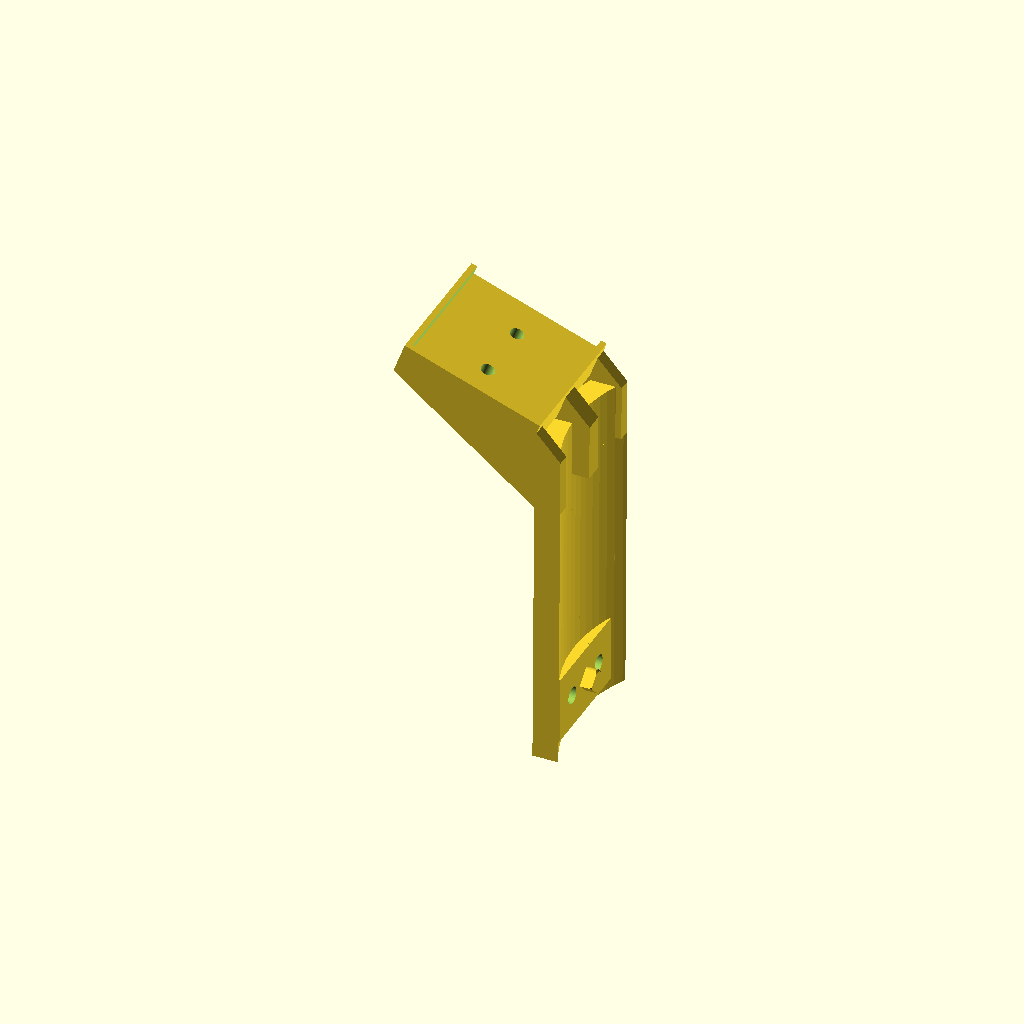
Cell 1 — every parameter at its default value.
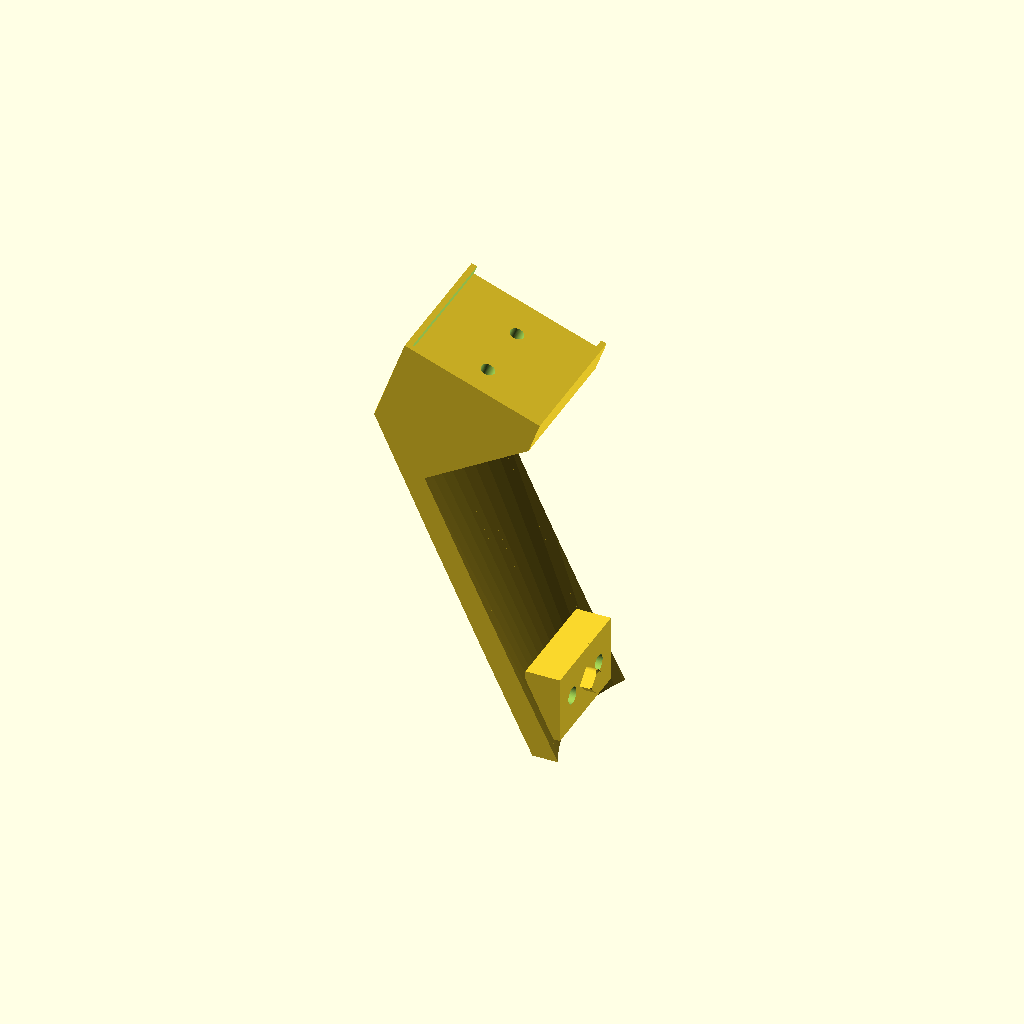
Cell 2: the same model with link_r_low = 98.
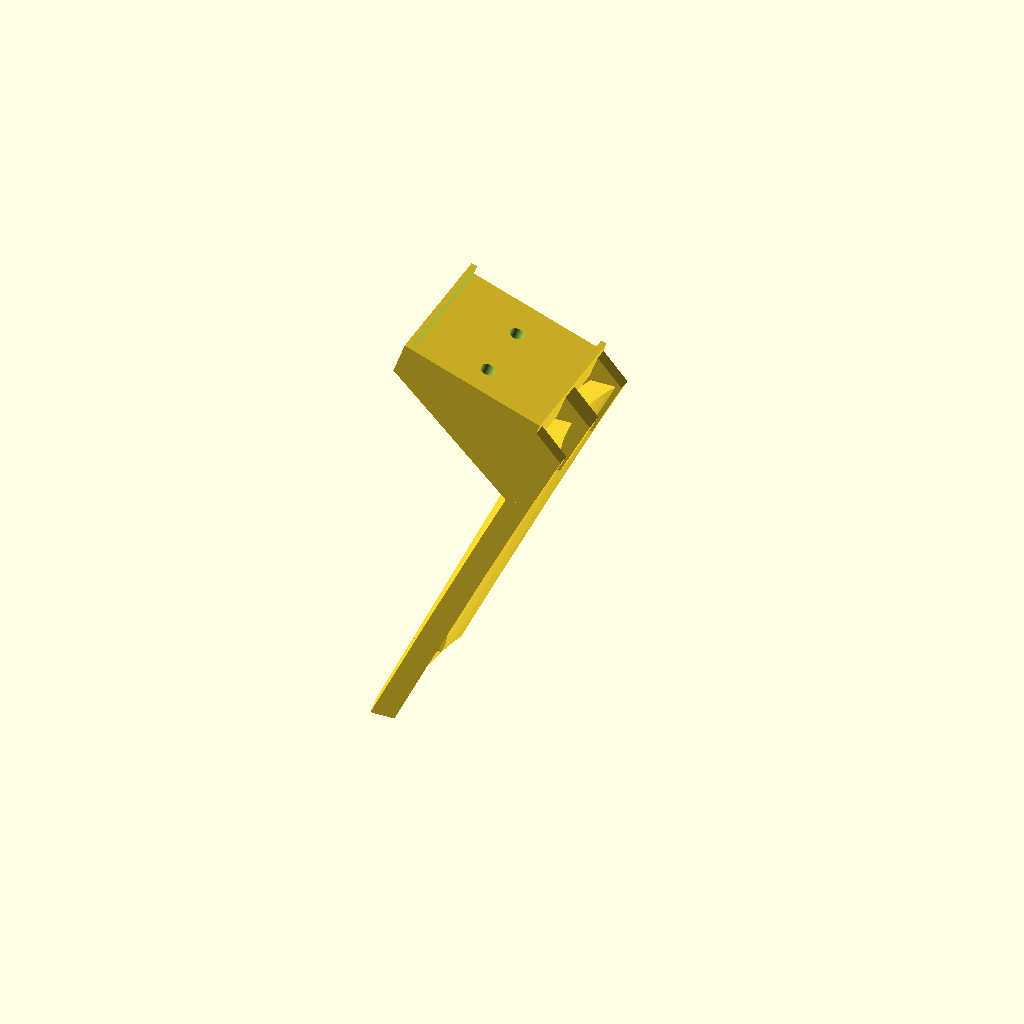
Cell 3: link_r_high = 99.2 (everything else at default).
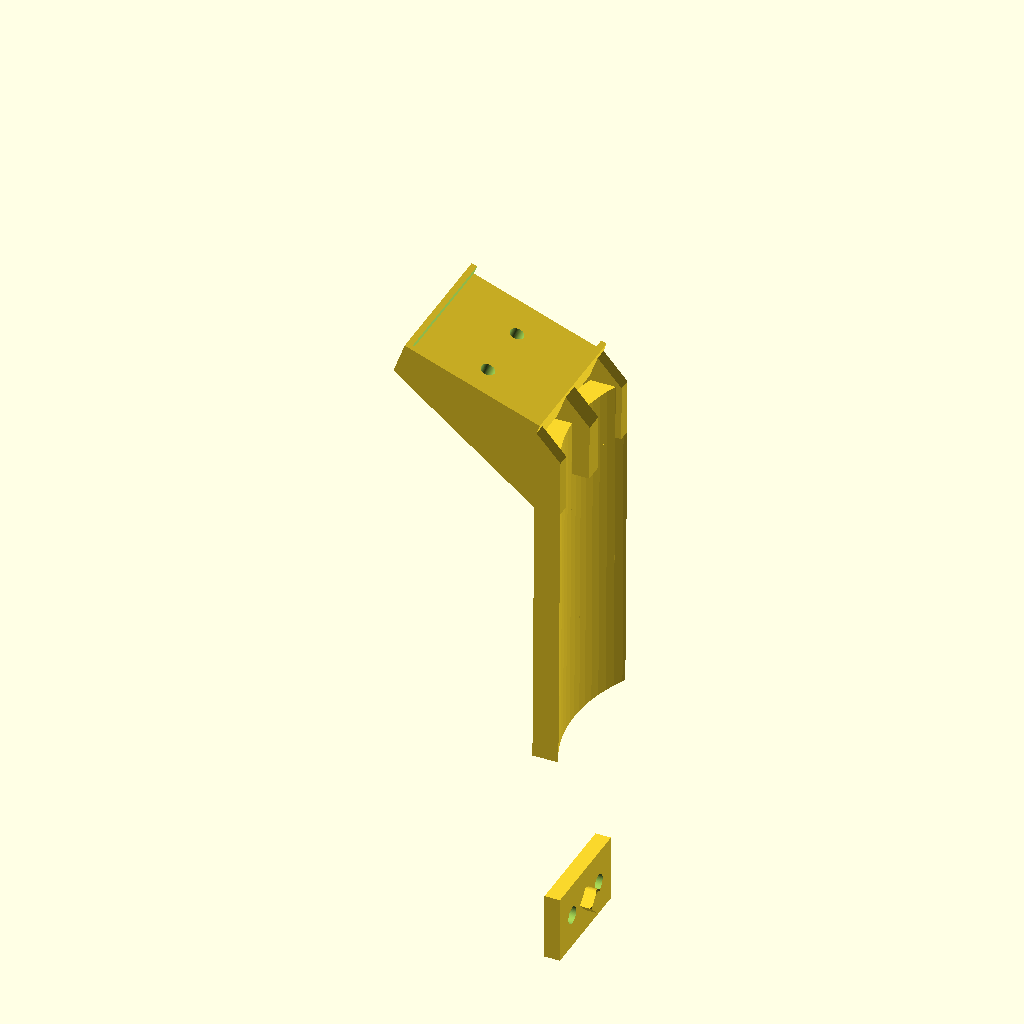
Cell 4: the same model with pocket_z = -155.6.
One fixed orthographic camera (rotation 55°, 0°, 25°; colour scheme Cornfield) for every cell.
OpenSCAD source file assets/objects/rizon_d405_wrist_mount/rizon_d405_wrist_mount.scad:
// Wrist mount for an Intel RealSense D405 on a Flexiv Rizon 4s, screwed to the accessory pocket
// on the front of the wrist link (link7). The gripper stays bolted directly to the flange, so no
// gripper or TCP offset changes.
//
// The Rizon wrist link is a slightly tapered ~98 mm cylinder. 78 mm above the tool flange it has
// three accessory pockets (front, back and one side): a flat milled into the cylinder, 37.5 mm
// wide, 22 mm tall and 3.5 mm deep at the centre, with two M5 threads 18 mm apart (5 mm deep,
// perpendicular to the flat) and an 8 mm alignment hole, 4 mm deep, in the middle, flanked by
// two deep curved pockets. A curved rail sits along the front of the link between the curved
// pockets; a flat block on its inside fills the pocket and rests on the flat, a pin locates in
// the alignment hole and two countersunk M5x12 screws hold it. The rail runs down past the
// flange and the Grav skirt and carries the camera on an inclined shelf, tilted towards the
// finger tips, connected to the rail by two side webs and a centre web.
//
// Everything is expressed in the Rizon attachment-site (flange) frame in millimetres: z points
// out of the flange towards the fingers, the Grav fingers open along y, and the camera sits on
// the -x side, which faces away from the robot base in the rcs home pose. The wrist link
// occupies z < 0.
//
// Build with `python build_meshes.py` (runs OpenSCAD for the visual and collision STLs).
// Wrist link and Grav envelopes were measured from the meshes in assets/robots/rizon4s and
// assets/grippers/flexiv_grav, the D405 from assets/cameras/d405 and the Intel datasheet.

part = "visual"; // "visual": full part, "collision": convex lower bracket for MuJoCo
$fn = 96;

// ---- Wrist link (link7) ---------------------------------------------------------------
link_r_low = 49.0;       // link radius near the flange (z > -40)
link_r_high = 49.6;      // link radius at the top end of the rail (z = rail_z0)
pocket_z = -77.8;        // accessory pocket centre, 77.8 mm above the flange face
pocket_depth = 3.5;      // the flat is this deep below the cylinder at its centre
pocket_w = 37.5;         // chord width of the flat
pocket_h = 22;           // height of the flat along the link
flat_r = link_r_high - pocket_depth;   // distance of the flat from the link axis
flat_gap = 0.2;          // block face stands off the flat by this much before the screws pull it in
block_side_clearance = 1.25;
block_z_clearance = 0.3;
hole_spacing = 18;       // the two M5 threads, perpendicular to the flat, 5 mm deep
screw_d = 5.5;           // M5 clearance
csk_d = 10.6;            // 90 deg countersink for DIN 7991 M5 heads (dk = 10) plus clearance
screw_len = 12;          // M5x12 DIN 7991 (length includes the head)
engagement = 4;          // thread engagement to aim for; the head seat is spot-faced to get it
pin_d = 8 - 0.3;         // alignment pin, 8 mm hole with radial clearance
pin_h = 4 - 0.5 + flat_gap; // protrusion from the block face: 4 mm hole depth, 0.5 mm clearance
pin_chamfer = 0.5;
pin_v_bottom = true;     // 45 deg V on the -y side of the pin so that it prints without support
                         // when the part lies on its -y side face (see README / print/)

// ---- Rail -------------------------------------------------------------------------------
rail_gap = 0.3;
rail_t = 7.5;
rail_w = 46;             // same width as the shelf; the side faces are flat (planes y = +-23) so the
                         // whole part has two flat faces and prints lying on one of them without support
rail_z0 = -92;           // top end, 14 mm above the pocket
rail_z1 = 14;            // bottom end, next to the Grav body just above the camera shelf
web_t = 4;               // two side webs support the camera shelf
web_center_t = 6;        // centre web between the two camera screws (which sit at y = +-10)
hull_z0 = -4;            // webs and collision hull start where the link has narrowed to the flange neck

// ---- Camera: Intel RealSense D405, 42 x 42 x 23 mm ------------------------------------
cam_w = 42;
cam_h = 42;
cam_d = 23;
cam_tol = 0.15;
cam_alpha = 20;          // tilt of the optical axis towards the fingers [deg]
cam_o = [-65, 0, 52];    // front glass centre in the flange frame [mm]
shelf_t = 7.5;           // M4x12 DIN 7991 through it: 4.5 mm engagement in the 5.5 mm threads
shelf_margin = 2;        // shelf and rim overhang around the camera footprint
rim_h = 3;
m4_hole_d = 4.5;         // two M4 threads on the camera back, 20 mm apart along the baseline, 5.5 mm deep
m4_spacing = 20;
m4_csk_d = 8.6;          // 90 deg countersink for DIN 7991 M4 heads (dk = 8) plus clearance

// Camera frame in the flange frame (the body frame of assets/cameras/d405): x is the optical axis,
// y the housing top (image up), z the stereo baseline. Image up points away from the gripper so
// that the fingers show at the bottom of the image; the baseline, the two M4 threads on the back
// and the USB-C port (on the -z face) run along flange y, so the plug points sideways, clear of
// the gripper.
ca = cam_alpha;
cam_x = [sin(ca), 0, cos(ca)];
cam_y = [-cos(ca), 0, sin(ca)];
cam_z = [0, -1, 0];
cam_mat = [
  [cam_x[0], cam_y[0], cam_z[0], cam_o[0]],
  [cam_x[1], cam_y[1], cam_z[1], cam_o[1]],
  [cam_x[2], cam_y[2], cam_z[2], cam_o[2]],
  [0, 0, 0, 1],
];

module cam_frame() {
  multmatrix(cam_mat) children();
}

// Inner radius of the rail: follows the taper of the link with a constant gap.
function rail_r_in(z) = rail_gap + link_r_low + (link_r_high - link_r_low) * (z - rail_z1) / (rail_z0 - rail_z1);

// Conical shell hugging the front of the link, cut to rail_w by two planes parallel to the
// x-z plane (not radially), so that its side faces are coplanar with the webs and the shelf.
module rail() {
  intersection() {
    rotate([0, 0, 180 - 60])
      rotate_extrude(angle = 120)
        polygon([
          [rail_r_in(rail_z1), rail_z1],
          [rail_r_in(rail_z1) + rail_t, rail_z1],
          [rail_r_in(rail_z0) + rail_t, rail_z0],
          [rail_r_in(rail_z0), rail_z0],
        ]);
    translate([-200, -rail_w / 2, -200]) cube([400, rail_w, 400]);
  }
}

// Flat block on the inside of the rail that fills the pocket and rests on its flat.
module pocket_block() {
  r_in = rail_r_in(pocket_z);
  translate([-(r_in + 1), -(pocket_w / 2 - block_side_clearance), pocket_z - (pocket_h / 2 - block_z_clearance)])
    cube([r_in + 1 - (flat_r + flat_gap), pocket_w - 2 * block_side_clearance, pocket_h - 2 * block_z_clearance]);
}

// Cylindrical pin, perpendicular to the flat, that locates the rail in the alignment hole. With
// pin_v_bottom the lower quarter (towards -y, the bed side of the print orientation) is replaced
// by two 45 deg faces meeting at the bottom of the circle, so the horizontal pin prints without
// support and still touches the hole at the top, the sides and the bottom apex.
module alignment_pin() {
  x0 = flat_r + flat_gap;   // block face
  intersection() {
    translate([-(x0 + 1), 0, pocket_z]) rotate([0, 90, 0]) {
      cylinder(d = pin_d, h = 1 + pin_h - pin_chamfer);
      translate([0, 0, 1 + pin_h - pin_chamfer]) cylinder(d1 = pin_d, d2 = pin_d - 2 * pin_chamfer, h = pin_chamfer);
    }
    if (pin_v_bottom)
      translate([-(x0 + 2), -pin_d / 2, pocket_z]) rotate([-45, 0, 0]) cube([pin_h + 4, pin_d, pin_d]);
    else
      translate([-(x0 + 2), -pin_d, pocket_z - pin_d]) cube([pin_h + 4, 2 * pin_d, 2 * pin_d]);
  }
}

// Screw holes perpendicular to the flat. The head seat is spot-faced down to seat_x so that the
// screw engages `engagement` mm of thread: the thread starts at the flat (flat_r), the rail's
// outer surface at the screws is further out than screw_len - engagement.
module rail_screw_holes() {
  seat_x = flat_r + screw_len - engagement;
  csk_h = (csk_d - screw_d) / 2;
  for (s = [-1, 1])
    translate([0, s * hole_spacing / 2, pocket_z]) {
      translate([-(flat_r - 2), 0, 0]) rotate([0, -90, 0]) cylinder(d = screw_d, h = 30);
      translate([-seat_x, 0, 0]) rotate([0, 90, 0]) cylinder(d1 = csk_d, d2 = screw_d, h = csk_h);
      translate([-seat_x, 0, 0]) rotate([0, -90, 0]) cylinder(d = csk_d, h = 30);
    }
}

// Lower part of the rail that the webs and the collision hull attach to. Above hull_z0 the link
// is still at full radius, and a convex hull of the curved rail would cut into it.
module rail_lower() {
  intersection() {
    rail();
    translate([-200, -200, hull_z0]) cube([400, 400, rail_z1 - hull_z0 + 1]);
  }
}

// Slab behind the camera back face, top lowered by `sink` (used for the collision mesh so
// that it does not touch the camera collision mesh).
module shelf(sink = 0) {
  translate([-cam_d - shelf_t, -(cam_w / 2 + shelf_margin), -(cam_h / 2 + shelf_margin)])
    cube([shelf_t - sink, cam_w + 2 * shelf_margin, cam_h + 2 * shelf_margin]);
}

// Rim around the camera back on three sides, open on the connector (-z) side.
module rim() {
  difference() {
    translate([-cam_d, -(cam_w / 2 + shelf_margin), -(cam_h / 2 + shelf_margin)])
      cube([rim_h, cam_w + 2 * shelf_margin, cam_h + 2 * shelf_margin]);
    translate([-cam_d - 1, -(cam_w / 2 + cam_tol), -(cam_h / 2 + shelf_margin + 1)])
      cube([rim_h + 2, cam_w + 2 * cam_tol, cam_h + shelf_margin + 1 + cam_tol]);
  }
}

// Camera screws from below the shelf: M4 through holes with 90 deg countersinks flush with the
// shelf underside, on the baseline (z) axis 20 mm apart.
module m4_holes() {
  csk_h = (m4_csk_d - m4_hole_d) / 2;
  for (s = [-1, 1])
    translate([-cam_d - shelf_t, 0, s * m4_spacing / 2]) rotate([0, 90, 0]) {
      translate([0, 0, -1]) cylinder(d = m4_hole_d, h = shelf_t + 2);
      translate([0, 0, -1]) cylinder(d1 = m4_csk_d + 2, d2 = m4_csk_d, h = 1);
      cylinder(d1 = m4_csk_d, d2 = m4_hole_d, h = csk_h);
    }
}

// y_clip narrows the rail part of the hull; the collision mesh uses it so that the chord between
// the rail's inner corners stays clear of the Grav's (coarse) collision hull.
module bracket_hull(sink = 0, y_clip = rail_w / 2) {
  hull() {
    intersection() {
      rail_lower();
      translate([-200, -y_clip, -200]) cube([400, 2 * y_clip, 400]);
    }
    cam_frame() shelf(sink);
  }
}

module webs() {
  web_y = (cam_w / 2 + shelf_margin) - web_t;
  intersection() {
    bracket_hull();
    union() {
      for (s = [-1, 1])
        translate([-200, s * (web_y + web_t / 2) - web_t / 2, -100]) cube([400, web_t, 300]);
      translate([-200, -web_center_t / 2, -100]) cube([400, web_center_t, 300]);
    }
  }
}

module visual() {
  difference() {
    union() {
      rail();
      pocket_block();
      alignment_pin();
      webs();
      cam_frame() {
        shelf();
        rim();
      }
    }
    rail_screw_holes();
    cam_frame() m4_holes();
  }
}

if (part == "collision") bracket_hull(1, rail_w / 2 - 3);
else visual();
Parameter table extracted from the source (name, type, default, range or options):
part: string, default "visual"
link_r_low: number, default 49
link_r_high: number, default 49.6
pocket_z: number, default -77.8
pocket_depth: number, default 3.5
pocket_w: number, default 37.5
pocket_h: number, default 22
flat_gap: number, default 0.2
block_side_clearance: number, default 1.25
block_z_clearance: number, default 0.3
hole_spacing: number, default 18
screw_d: number, default 5.5
csk_d: number, default 10.6
screw_len: number, default 12
engagement: number, default 4
pin_chamfer: number, default 0.5
pin_v_bottom: bool, default true
rail_gap: number, default 0.3
rail_t: number, default 7.5
rail_w: number, default 46
rail_z0: number, default -92
rail_z1: number, default 14
web_t: number, default 4
web_center_t: number, default 6
hull_z0: number, default -4
cam_w: number, default 42
cam_h: number, default 42
cam_d: number, default 23
cam_tol: number, default 0.15
cam_alpha: number, default 20
cam_o: vector, default [-65, 0, 52]
shelf_t: number, default 7.5
shelf_margin: number, default 2
rim_h: number, default 3
m4_hole_d: number, default 4.5
m4_spacing: number, default 20
m4_csk_d: number, default 8.6
cam_z: vector, default [0, -1, 0]
